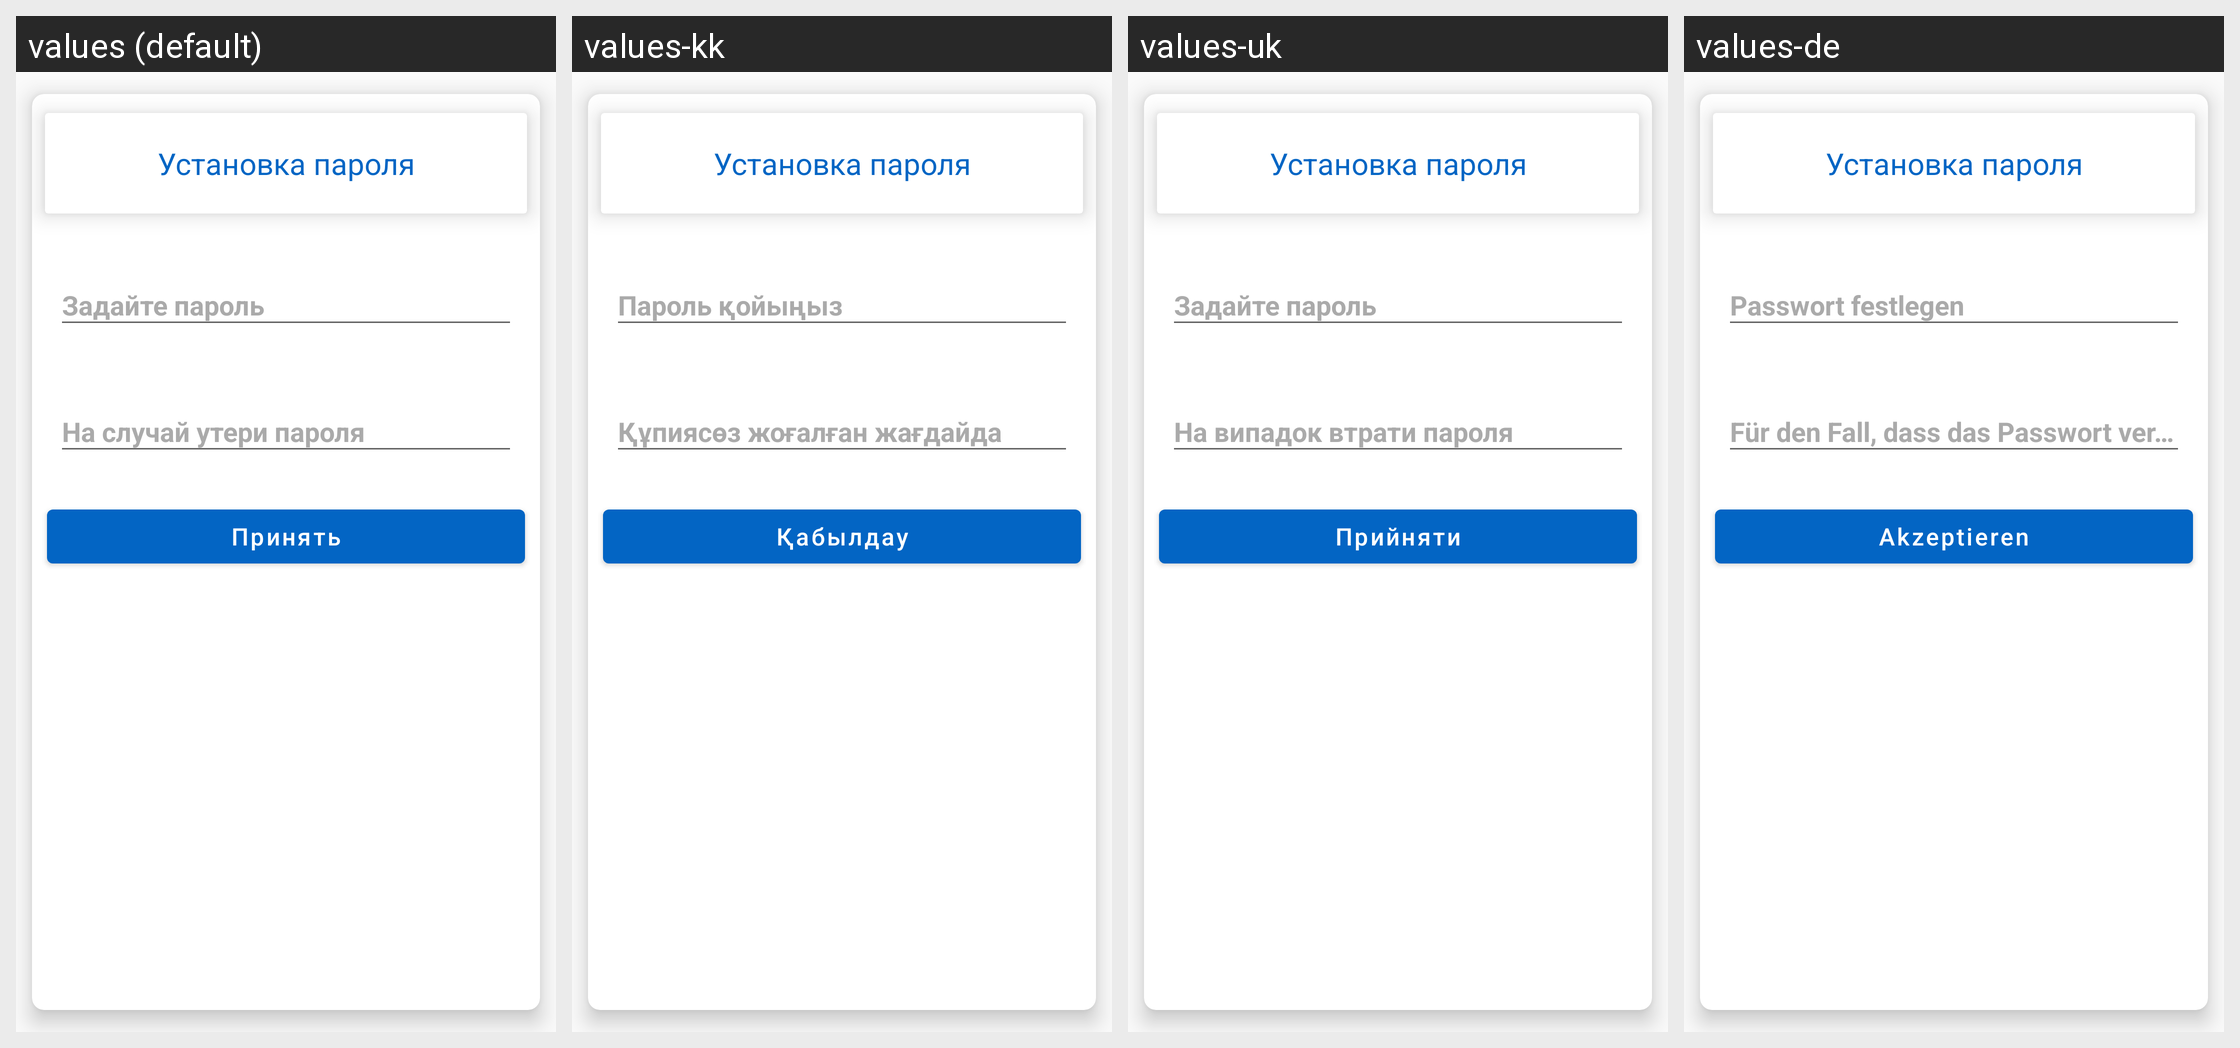

Strings drawn on this Android screen and how each of the app's shown locales translates them:
Android screen res/layout/create_password_dialog.xml rendered under 4 locales, left to right: values (default), values-kk, values-uk, values-de. Device: Nexus 5 (rendered at 1080×1920; each locale shown at half size, 540×960, under a caption strip naming it); theme AppTheme.
Other locales in the repository, not shown: values-be, values-en, values-es, values-fr, values-hi, values-it, values-ja, values-ko, values-ky, values-pt, values-tr, values-uz, values-zh.
Strings drawn on this screen, with the default value and each locale's value (text and hints the layout hard-codes, and strings that could not be matched under every locale, appear in the picture but are not listed):

set_password
  values: Задайте пароль
  values-kk: Пароль қойыңыз
  values-uk: Задайте пароль
  values-de: Passwort festlegen

in_case_lost_password
  values: На случай утери пароля
  values-kk: Құпиясөз жоғалған жағдайда
  values-uk: На випадок втрати пароля
  values-de: Für den Fall, dass das Passwort verloren geht

apply
  values: Принять
  values-kk: Қабылдау
  values-uk: Прийняти
  values-de: Akzeptieren
